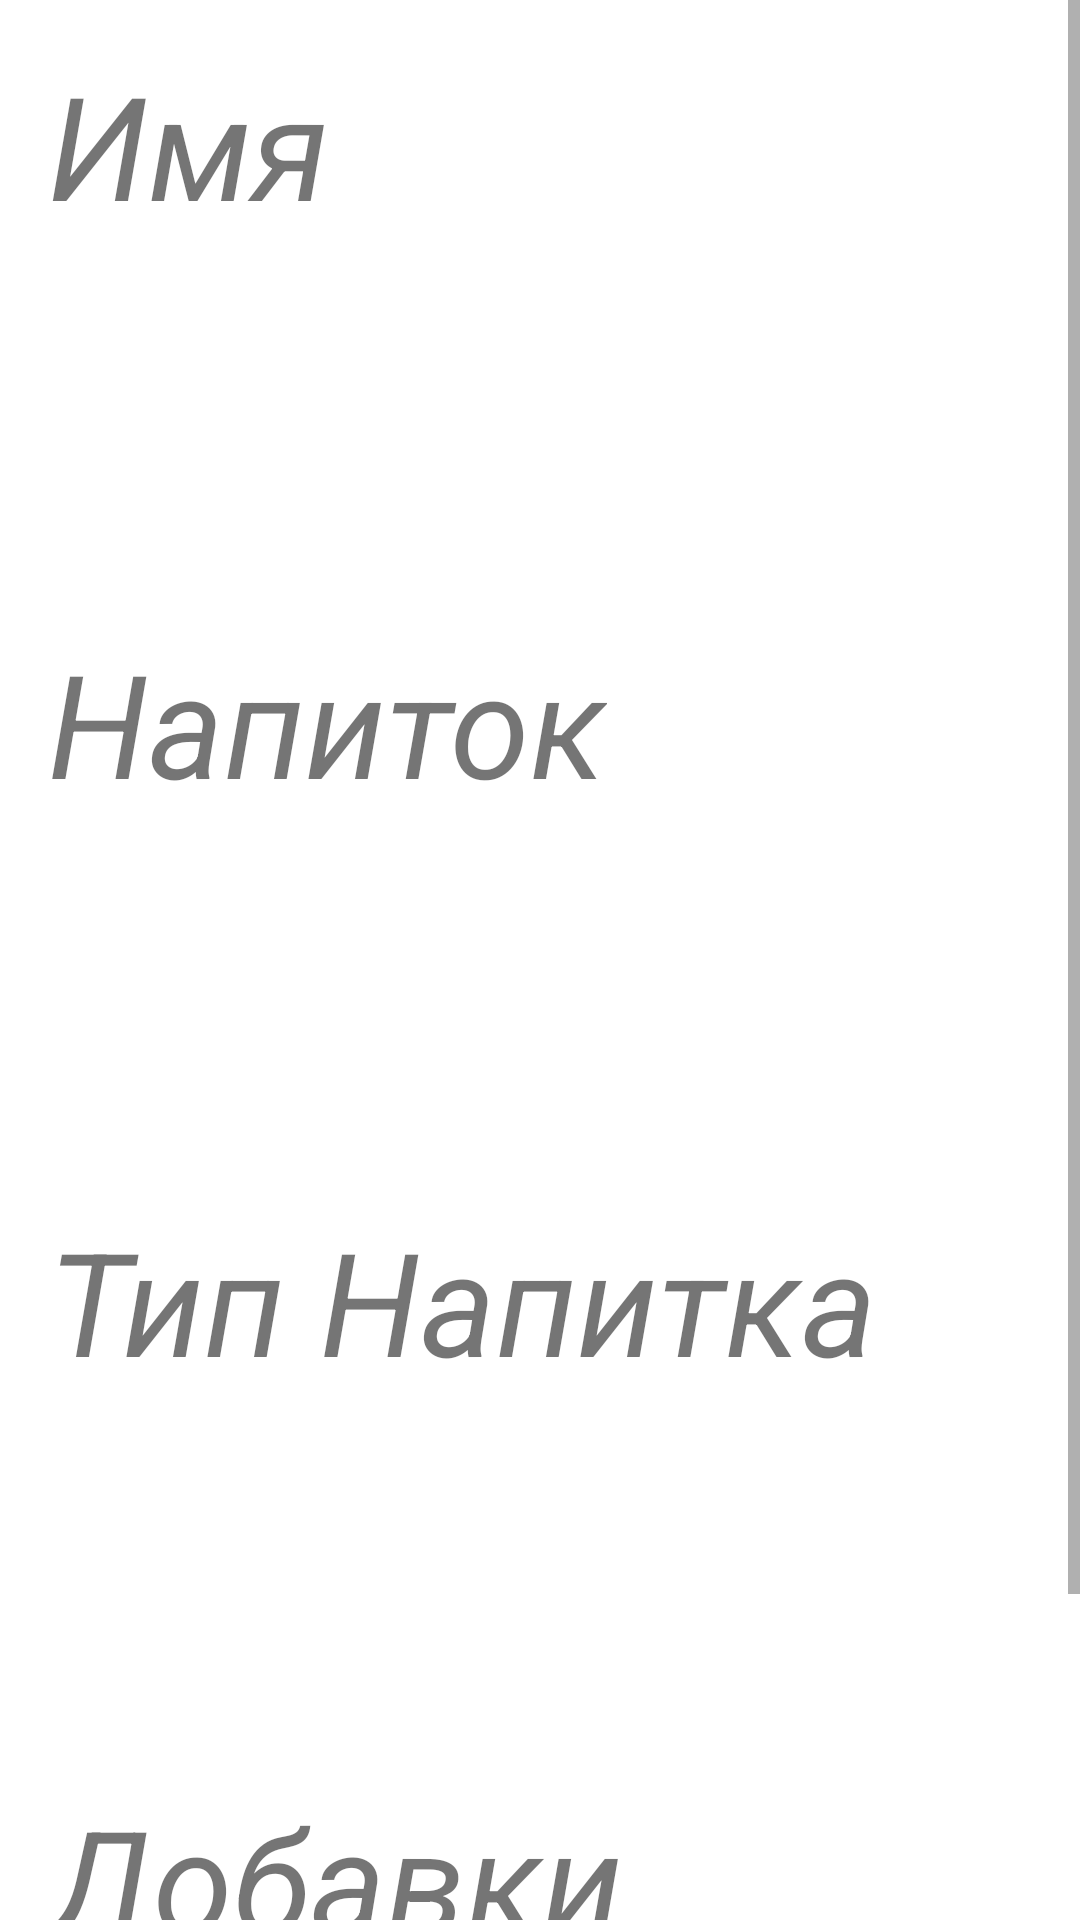

Reconstruct the res/layout file that produces this screen, plus the resources it refers to.
<!-- AndroidManifest.xml: application theme Theme.Cafe -->
<!-- res/layout/activity_order_screen.xml -->
<?xml version="1.0" encoding="utf-8"?>
<ScrollView xmlns:android="http://schemas.android.com/apk/res/android"
    android:layout_width="match_parent"
    android:layout_height="match_parent">

    <LinearLayout
        android:layout_width="match_parent"
        android:layout_height="wrap_content"
        android:orientation="vertical">

        <TextView
            android:layout_width="wrap_content"
            android:layout_height="wrap_content"
            android:layout_margin="16dp"
            android:text="Имя"
            android:textSize="48sp"
            android:textStyle="italic" />

        <TextView
            android:id="@+id/textViewName"
            android:layout_width="wrap_content"
            android:layout_height="wrap_content"
            android:layout_margin="16dp"
            android:textSize="48sp" />

        <TextView
            android:layout_width="wrap_content"
            android:layout_height="wrap_content"
            android:layout_margin="16dp"
            android:text="Напиток"
            android:textSize="48sp"
            android:textStyle="italic" />

        <TextView
            android:id="@+id/textViewDrink"
            android:layout_width="wrap_content"
            android:layout_height="wrap_content"
            android:layout_margin="16dp"
            android:textSize="48sp" />

        <TextView
            android:layout_width="wrap_content"
            android:layout_height="wrap_content"
            android:layout_margin="16dp"
            android:text="Тип Напитка"
            android:textSize="48sp"
            android:textStyle="italic" />

        <TextView
            android:id="@+id/textViewTypeDrink"
            android:layout_width="wrap_content"
            android:layout_height="wrap_content"
            android:layout_margin="16dp"
            android:textSize="48sp" />

        <TextView
            android:layout_width="wrap_content"
            android:layout_height="wrap_content"
            android:layout_margin="16dp"
            android:text="Добавки"
            android:textSize="48sp"
            android:textStyle="italic" />

        <TextView
            android:id="@+id/addition"
            android:layout_width="wrap_content"
            android:layout_height="wrap_content"
            android:layout_margin="16dp"
            android:textSize="48sp" />

    </LinearLayout>

</ScrollView>
<!-- resources referenced by this layout -->
<resources>
  <style name="Theme.Cafe" parent="Theme.MaterialComponents.DayNight.DarkActionBar">
          
          <item name="colorPrimary">@color/purple_500</item>
          <item name="colorPrimaryVariant">@color/purple_700</item>
          <item name="colorOnPrimary">@color/white</item>
          
          <item name="colorSecondary">@color/teal_200</item>
          <item name="colorSecondaryVariant">@color/teal_700</item>
          <item name="colorOnSecondary">@color/black</item>
          
          <item name="android:statusBarColor">?attr/colorPrimaryVariant</item>
          
          <item name="windowNoTitle">true</item>
          <item name="windowActionBar">false</item>
          <item name="android:windowFullscreen">true</item>
      </style>
  <!-- not gathered from this repository: default colours our renderer supplied (Android Studio template values) -->
  <color name="purple_500">#FF6200EE</color>
  <color name="purple_700">#FF3700B3</color>
  <color name="teal_200">#FF03DAC5</color>
  <color name="teal_700">#FF018786</color>
  <color name="black">#FF000000</color>
  <color name="white">#FFFFFFFF</color>
</resources>
